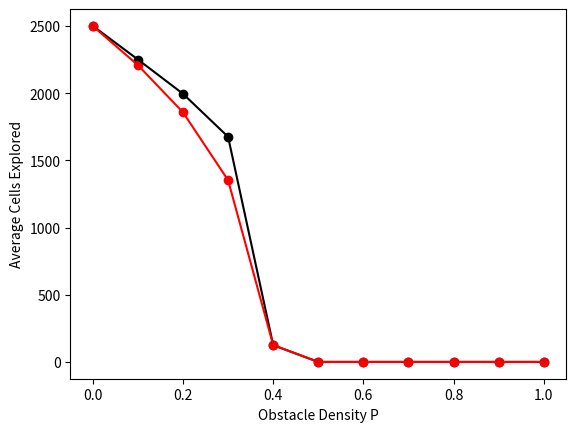

Here is the Python script that generated this plot:
import matplotlib.pyplot as plt
import numpy as np


'''
p=0 :: [['Astar', 98, 2499], ['BFS', 98, 2500]]
p=.1 :: [['Astar', 98, 2202], ['BFS', 98, 2250], ['Astar', 98, 2197], ['BFS', 98, 2249], ['Astar', 98, 2193], ['BFS', 98, 2250], ['Astar', 98, 2205], ['BFS', 98, 2250], ['Astar', 98, 2213], ['BFS', 98, 2250], ['Astar', 98, 2205], ['BFS', 98, 2250], ['Astar', 98, 2206], ['BFS', 98, 2250], ['Astar', 98, 2224], ['BFS', 98, 2250], ['Astar', 98, 2213], ['BFS', 98, 2250], ['Astar', 98, 2222], ['BFS', 98, 2250], ['Astar', 98, 2212], ['BFS', 98, 2249], ['Astar', 98, 2216], ['BFS', 98, 2250], ['Astar', 0, 2247], ['BFS', 0, 2247], ['Astar', 98, 2192], ['BFS', 98, 2248]]
p=.2 :: [['Astar', 98, 1832], ['BFS', 98, 1997], ['Astar', 98, 1829], ['BFS', 98, 1994], ['Astar', 98, 1917], ['BFS', 98, 1998], ['Astar', 98, 1856], ['BFS', 98, 1979], ['Astar', 98, 1867], ['BFS', 98, 1988], ['Astar', 98, 1801], ['BFS', 98, 1994], ['Astar', 98, 1903], ['BFS', 98, 1998], ['Astar', 98, 1878], ['BFS', 98, 1998], ['Astar', 98, 1852], ['BFS', 98, 1997], ['Astar', 98, 1817], ['BFS', 98, 1997], ['Astar', 98, 1849], ['BFS', 98, 1997], ['Astar', 98, 1849], ['BFS', 98, 1997], ['Astar', 98, 1899], ['BFS', 98, 1993], ['Astar', 98, 1864], ['BFS', 98, 1997], ['Astar', 98, 1848], ['BFS', 98, 1993]]
p=.3 :: [['Astar', 98, 1395], ['BFS', 98, 1704], ['Astar', 98, 1427], ['BFS', 98, 1624], ['Astar', 0, 4], ['BFS', 0, 4], ['Astar', 0, 1712], ['BFS', 0, 1712], ['Astar', 0, 0], ['BFS', 0, 0], ['Astar', 0, 1713], ['BFS', 0, 1713], ['Astar', 0, 1], ['BFS', 0, 1], ['Astar', 98, 1082], ['BFS', 98, 1731], ['Astar', 104, 1334], ['BFS', 104, 1691], ['Astar', 98, 1367], ['BFS', 98, 1671], ['Astar', 0, 1666], ['BFS', 0, 1666], ['Astar', 0, 4], ['BFS', 0, 4], ['Astar', 0, 5], ['BFS', 0, 5], ['Astar', 0, 6], ['BFS', 0, 6], ['Astar', 0, 2], ['BFS', 0, 2], ['Astar', 0, 0], ['BFS', 0, 0], ['Astar', 0, 2], ['BFS', 0, 2], ['Astar', 0, 44], ['BFS', 0, 44], ['Astar', 0, 1711], ['BFS', 0, 1711], ['Astar', 0, 0], ['BFS', 0, 0], ['Astar', 100, 1440], ['BFS', 100, 1666], ['Astar', 0, 48], ['BFS', 0, 48], ['Astar', 0, 1639], ['BFS', 0, 1639], ['Astar', 98, 1392], ['BFS', 98, 1622], ['Astar', 0, 1592], ['BFS', 0, 1592], ['Astar', 0, 1690], ['BFS', 0, 1690], ['Astar', 0, 1683], ['BFS', 0, 1683], ['Astar', 98, 1113], ['BFS', 98, 1692], ['Astar', 108, 1609], ['BFS', 108, 1693], ['Astar', 98, 1223], ['BFS', 98, 1647], ['Astar', 0, 3], ['BFS', 0, 3], ['Astar', 100, 1500], ['BFS', 100, 1687]]
p=.4 :: [['Astar', 0, 3], ['BFS', 0, 3], ['Astar', 0, 3], ['BFS', 0, 3], ['Astar', 0, 0], ['BFS', 0, 0], ['Astar', 0, 11], ['BFS', 0, 11], ['Astar', 0, 0], ['BFS', 0, 0], ['Astar', 0, 5], ['BFS', 0, 5], ['Astar', 0, 328], ['BFS', 0, 328], ['Astar', 0, 4], ['BFS', 0, 4], ['Astar', 0, 51], ['BFS', 0, 51], ['Astar', 0, 228], ['BFS', 0, 228], ['Astar', 0, 10], ['BFS', 0, 10], ['Astar', 0, 38], ['BFS', 0, 38], ['Astar', 0, 0], ['BFS', 0, 0], ['Astar', 0, 11], ['BFS', 0, 11], ['Astar', 0, 4], ['BFS', 0, 4], ['Astar', 0, 0], ['BFS', 0, 0], ['Astar', 0, 1], ['BFS', 0, 1], ['Astar', 0, 3], ['BFS', 0, 3], ['Astar', 0, 2], ['BFS', 0, 2], ['Astar', 0, 2], ['BFS', 0, 2], ['Astar', 0, 19], ['BFS', 0, 19], ['Astar', 0, 12], ['BFS', 0, 12], ['Astar', 0, 50], ['BFS', 0, 50], ['Astar', 0, 982], ['Astar', 0, 982], ['BFS', 0, 982], ['Astar', 0, 982], ['BFS', 0, 982], ['BFS', 0, 982], ['Astar', 0, 24], ['BFS', 0, 24], ['Astar', 0, 3], ['BFS', 0, 3], ['Astar', 0, 0], ['BFS', 0, 0], ['Astar', 0, 5], ['BFS', 0, 5]]
'''
data = [['Astar', 0, 3], ['BFS', 0, 3], ['Astar', 0, 3], ['BFS', 0, 3], ['Astar', 0, 0], ['BFS', 0, 0], ['Astar', 0, 11], ['BFS', 0, 11], ['Astar', 0, 0], ['BFS', 0, 0], ['Astar', 0, 5], ['BFS', 0, 5], ['Astar', 0, 328], ['BFS', 0, 328], ['Astar', 0, 4], ['BFS', 0, 4], ['Astar', 0, 51], ['BFS', 0, 51], ['Astar', 0, 228], ['BFS', 0, 228], ['Astar', 0, 10], ['BFS', 0, 10], ['Astar', 0, 38], ['BFS', 0, 38], ['Astar', 0, 0], ['BFS', 0, 0], ['Astar', 0, 11], ['BFS', 0, 11], ['Astar', 0, 4], ['BFS', 0, 4], ['Astar', 0, 0], ['BFS', 0, 0], ['Astar', 0, 1], ['BFS', 0, 1], ['Astar', 0, 3], ['BFS', 0, 3], ['Astar', 0, 2], ['BFS', 0, 2], ['Astar', 0, 2], ['BFS', 0, 2], ['Astar', 0, 19], ['BFS', 0, 19], ['Astar', 0, 12], ['BFS', 0, 12], ['Astar', 0, 50], ['BFS', 0, 50], ['Astar', 0, 982], ['Astar', 0, 982], ['BFS', 0, 982], ['Astar', 0, 982], ['BFS', 0, 982], ['BFS', 0, 982], ['Astar', 0, 24], ['BFS', 0, 24], ['Astar', 0, 3], ['BFS', 0, 3], ['Astar', 0, 0], ['BFS', 0, 0], ['Astar', 0, 5], ['BFS', 0, 5]]

'''
len = len(data)
prob = 0
for i in data:
    if i[1] != 0:
        prob += 1
print("{0:.0f}%".format(prob/len * 100))
print(len)
'''
bfsExplored = 0
bfsCount = 0

astarExplored = 0
astarCount = 0

for lst in data:
    if lst[0] == "BFS":
        bfsExplored += lst[2]
        bfsCount += 1
    if lst[0] == "Astar":
        astarExplored += lst[2]
        astarCount += 1

print("BFS: "+str(bfsExplored/bfsCount))
print("Astar: "+str(astarExplored/astarCount))

#Problem 1
p_value = np.array([0, 0.1, 0.2, 0.3, 0.4, 0.5, 0.6, 0.7, 0.8, 0.9, 1])
astar_ave = np.array([2499, 2208,  1857, 1352, 125, 0, 0, 0, 0, 0, 0])
bfs_ave = np.array([2500,  2250, 1995,  1675, 125, 0, 0, 0, 0, 0, 0])


plt.plot(p_value, bfs_ave, color="black")
plt.plot(p_value, astar_ave, color="red")

plt.scatter(p_value, bfs_ave, color="black")
plt.scatter(p_value, astar_ave, color="red")

plt.xlabel("Obstacle Density P")
plt.ylabel("Average Cells Explored")

#plt.show()
#plt.savefig('img/image2ver1.png', dpi=1000)